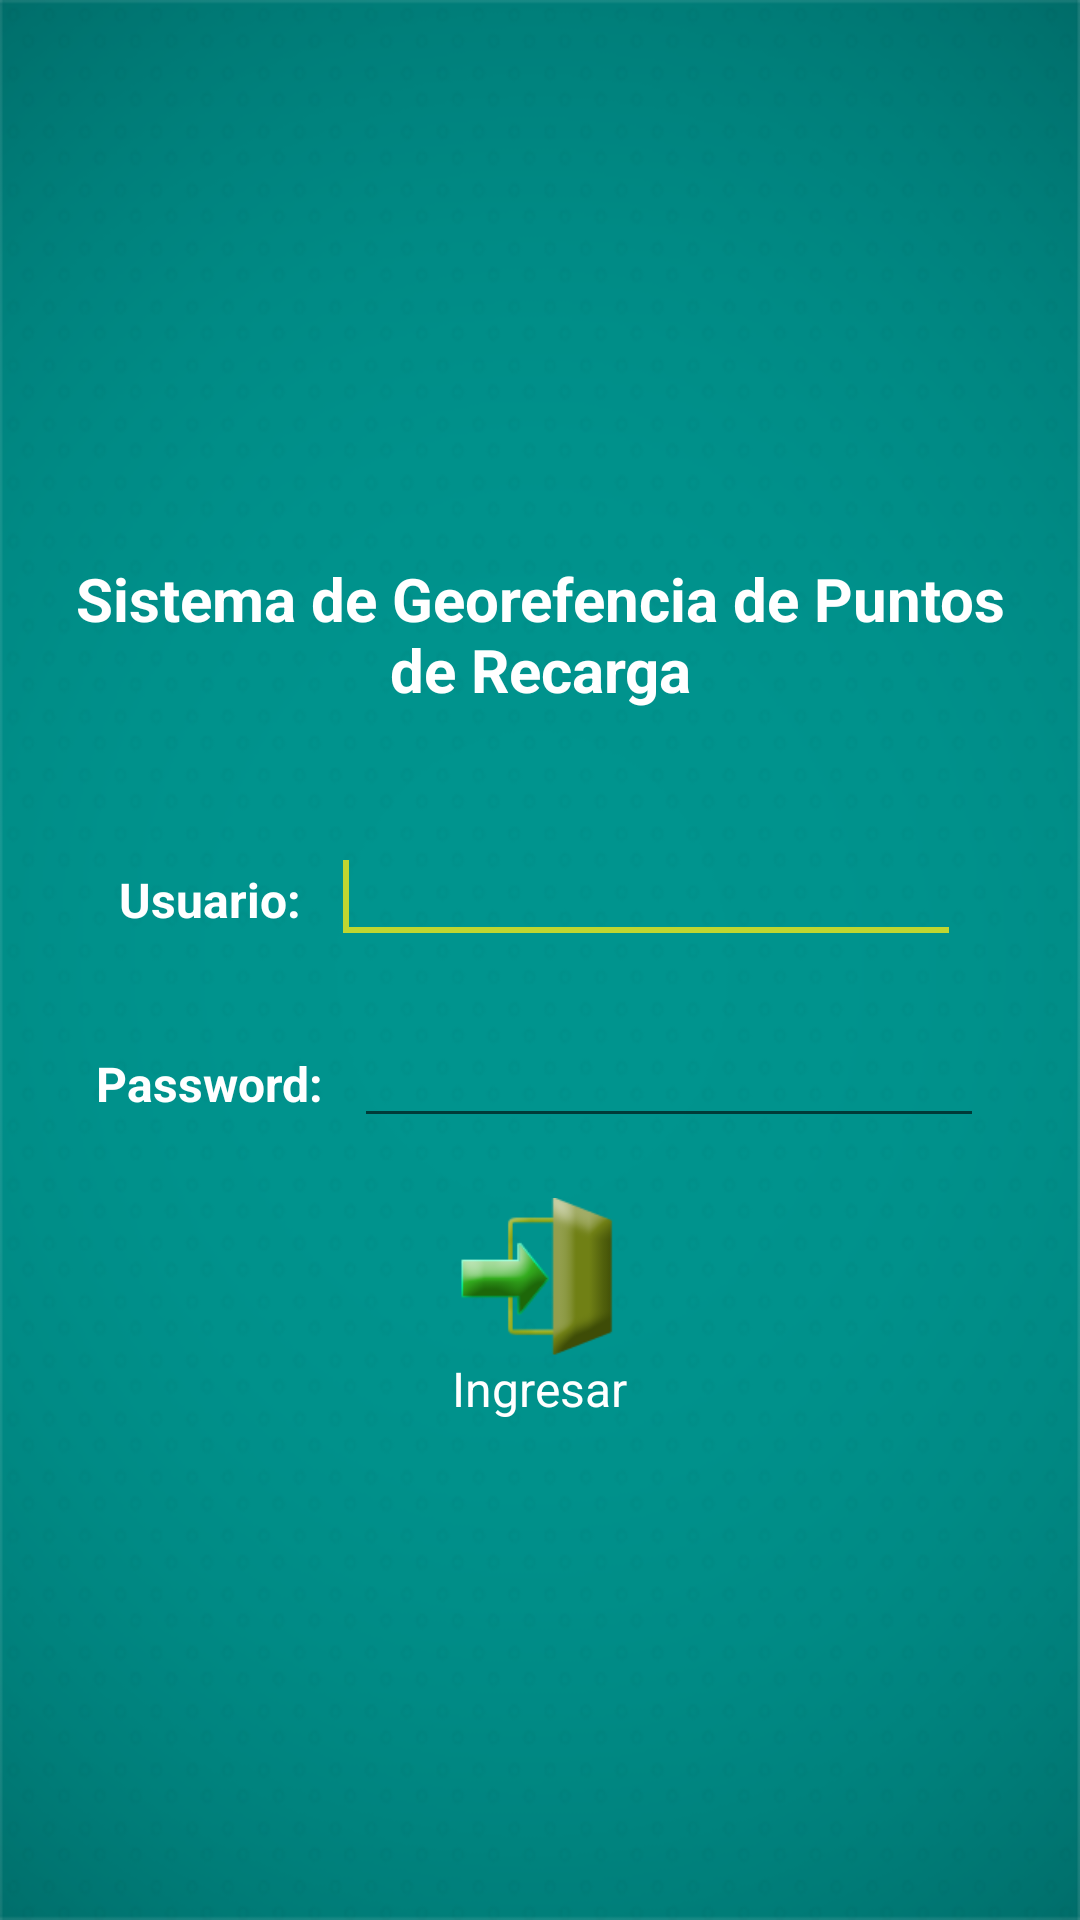

Reconstruct the res/layout file that produces this screen, plus the resources it refers to.
<!-- AndroidManifest.xml: application theme Theme.SgprTheme -->
<!-- res/layout/activity_login.xml -->
<?xml version="1.0" encoding="utf-8"?>
<LinearLayout xmlns:android="http://schemas.android.com/apk/res/android"
    xmlns:tools="http://schemas.android.com/tools"
    android:layout_width="match_parent"
    android:layout_height="match_parent"
    android:orientation="vertical"
    android:gravity="center"
    tools:context=".LoginActivity"
    android:background="@drawable/background" >

    <TextView
        android:id="@+id/tv_titulo_login"
        android:layout_width="wrap_content"
        android:layout_height="wrap_content"
        android:text="@string/titulo_menu_principal"
        android:textColor="@color/blanco"
        android:textStyle="bold"
        android:padding="20dp"
        android:textSize="20sp"
        android:gravity="center" />

    <LinearLayout 
        android:layout_width="wrap_content"
        android:layout_height="wrap_content"
        android:padding="20dp">

        <TextView
            android:id="@+id/tv_texto_usuario"
            android:layout_width="wrap_content"
            android:layout_height="wrap_content"
            android:text="@string/texto_txtUsuario"
            android:textSize="@dimen/tamano_texto"
            android:textColor="@color/blanco"
            android:textStyle="bold"
            android:paddingRight="10dp" />

	    <EditText
	        android:id="@+id/txt_usuario"
	        android:layout_width="match_parent"
	        android:layout_height="wrap_content"
	        android:ems="10"
	        android:textColor="@color/blanco"
	        android:inputType="text" >
	        <requestFocus />
	    </EditText>
	</LinearLayout>
	
    <LinearLayout 
        android:layout_width="wrap_content"
        android:layout_height="wrap_content"
        android:paddingLeft="20dp"
        android:paddingRight="20dp"
        android:paddingBottom="20dp">
	    
        <TextView
            android:id="@+id/tv_texto_password"
            android:layout_width="wrap_content"
            android:layout_height="wrap_content"
            android:text="@string/texto_txtPassword"
            android:textSize="@dimen/tamano_texto"
            android:textColor="@color/blanco"
            android:textStyle="bold"
            android:paddingRight="10dp" />
        
	    <EditText
	        android:id="@+id/txt_password"
	        android:layout_width="match_parent"
	        android:layout_height="wrap_content"
	        android:ems="10"
	        android:inputType="numberPassword"
	        android:textColor="@color/blanco"
	        android:maxLength="4" />
	</LinearLayout>
    <TextView
        android:id="@+id/tvLogin"
        android:layout_width="wrap_content"
        android:layout_height="wrap_content"
        android:drawableTop="@drawable/ic_login"
        android:clickable="true"
        android:text="@string/texto_tvLogin"
        android:gravity="center"
        android:textColor="@color/blanco"
        android:textSize="@dimen/tamano_texto" />
</LinearLayout>
<!-- resources referenced by this layout -->
<resources>
  <color name="blanco">#FFFFFF</color>
  <dimen name="tamano_texto">16sp</dimen>
  <string name="texto_tvLogin">Ingresar</string>
  <string name="texto_txtPassword">Password:</string>
  <string name="texto_txtUsuario">Usuario:</string>
  <string name="titulo_menu_principal">Sistema de Georefencia de Puntos de Recarga</string>
  <style name="Theme.SgprTheme" parent="Theme.AppCompat.Light">
  	    <item name="actionBarStyle">@style/Widget.SgprTheme.ActionBar</item>
  	    <item name="android:actionBarStyle">@style/Widget.SgprTheme.ActionBar</item>
  	    
  	    <item name="actionBarTabStyle">@style/Sgpr.ActionBarTabStyle</item>
  	    <item name="android:actionBarTabStyle">@style/Sgpr.ActionBarTabStyle</item>
  	    <item name="actionBarTabTextStyle">@style/Theme.sgpr.ActionBar.TitleTextStyle</item>
      	<item name="android:actionBarTabTextStyle">@style/Theme.sgpr.ActionBar.TitleTextStyle</item>
      	
      	<item name="actionDropDownStyle">@style/Sgpr.DropDownNav</item>
  	    <item name="android:actionDropDownStyle">@style/Sgpr.DropDownNav</item>
  	    
  	    <item name="android:progressBarStyleHorizontal">@style/Sgpr.ProgressBar.Horizontal.Custom</item>
  
          <item name="android:actionBarTabBarStyle">@style/TabBar</item>
          <item name="actionBarTabBarStyle">@style/TabBar</item>
  
          <item name="colorAccent">@color/kolbi_verde_claro</item>
  	</style>
  <style name="Widget.SgprTheme.ActionBar" parent="Widget.AppCompat.Light.ActionBar.Solid.Inverse">
  	    <item name="android:background">@color/kolbi_verde</item>
  	    <item name="background">@color/kolbi_verde</item>
  	    <item name="titleTextStyle">@style/Theme.sgpr.ActionBar.TitleTextStyle</item>
  	</style>
  <style name="Sgpr.ActionBarTabStyle" parent="@style/Widget.AppCompat.Light.ActionBar.TabView">
  	    <item name="android:background">@drawable/tab_selector</item>
  	</style>
  <style name="Theme.sgpr.ActionBar.TitleTextStyle" parent="TextAppearance.AppCompat.Widget.ActionBar.Title">
          <item name="android:textColor">@color/blanco</item>
          <item name="android:textSize">@dimen/tamano_texto</item>
      </style>
  <style name="Sgpr.DropDownNav" parent="@android:style/Widget.Holo.Spinner">
      	<item name="android:popupBackground">@color/negro</item>
  	</style>
  <style name="Sgpr.ProgressBar.Horizontal.Custom" parent="android:Widget.ProgressBar.Horizontal">
  	  <item name="android:indeterminateOnly">false</item>
        <item name="android:progressDrawable">@drawable/degradado_loading_bar</item>
      </style>
  <style name="TabBar" parent="@style/Widget.AppCompat.ActionBar.TabBar">
          <item name="android:background">@color/negro</item>
          <item name="background">@color/negro</item>
      </style>
  <color name="kolbi_verde_claro">#BFD630</color>
  <color name="kolbi_verde">#00948F</color>
  <!-- drawable tab_selector (drawable) -->
  <selector xmlns:android="http://schemas.android.com/apk/res/android">
      
      <item android:state_focused="false" android:state_selected="false" android:state_pressed="false" android:drawable="@color/tab_background" />
      <item android:state_focused="false" android:state_selected="true"  android:state_pressed="false" android:drawable="@drawable/selected_tab_background" />
  </selector>
  <color name="negro">#000000</color>
  <color name="tab_background">#111111</color>
  <!-- drawable selected_tab_background (drawable) -->
  <?xml version="1.0" encoding="utf-8"?>
  <layer-list xmlns:android="http://schemas.android.com/apk/res/android">
      <item android:top="-4dp" android:left="-4dp" android:right="-4dp">
          <shape>
              <solid android:color="@color/tab_background"/>
              <stroke android:color="@color/kolbi_verde_claro" android:width="3dp"/>
          </shape>
      </item>
  </layer-list>
</resources>
